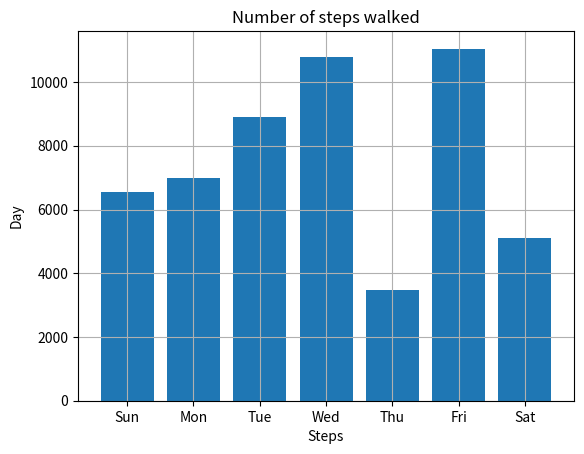

Python code for this plot:
import matplotlib.pyplot as plt
steps = [6543, 7000, 8900, 10789, 3467, 11045, 5095]
labels = ['Sun', 'Mon', 'Tue', 'Wed', 'Thu', 'Fri', 'Sat']
num_bars = len(steps)
positions = range(1, num_bars+1)
plt.bar(positions, steps, align='center')

plt.xticks(positions, labels)
plt.xlabel('Steps')
plt.ylabel('Day')
plt.title('Number of steps walked')

plt.grid()
plt.show()
